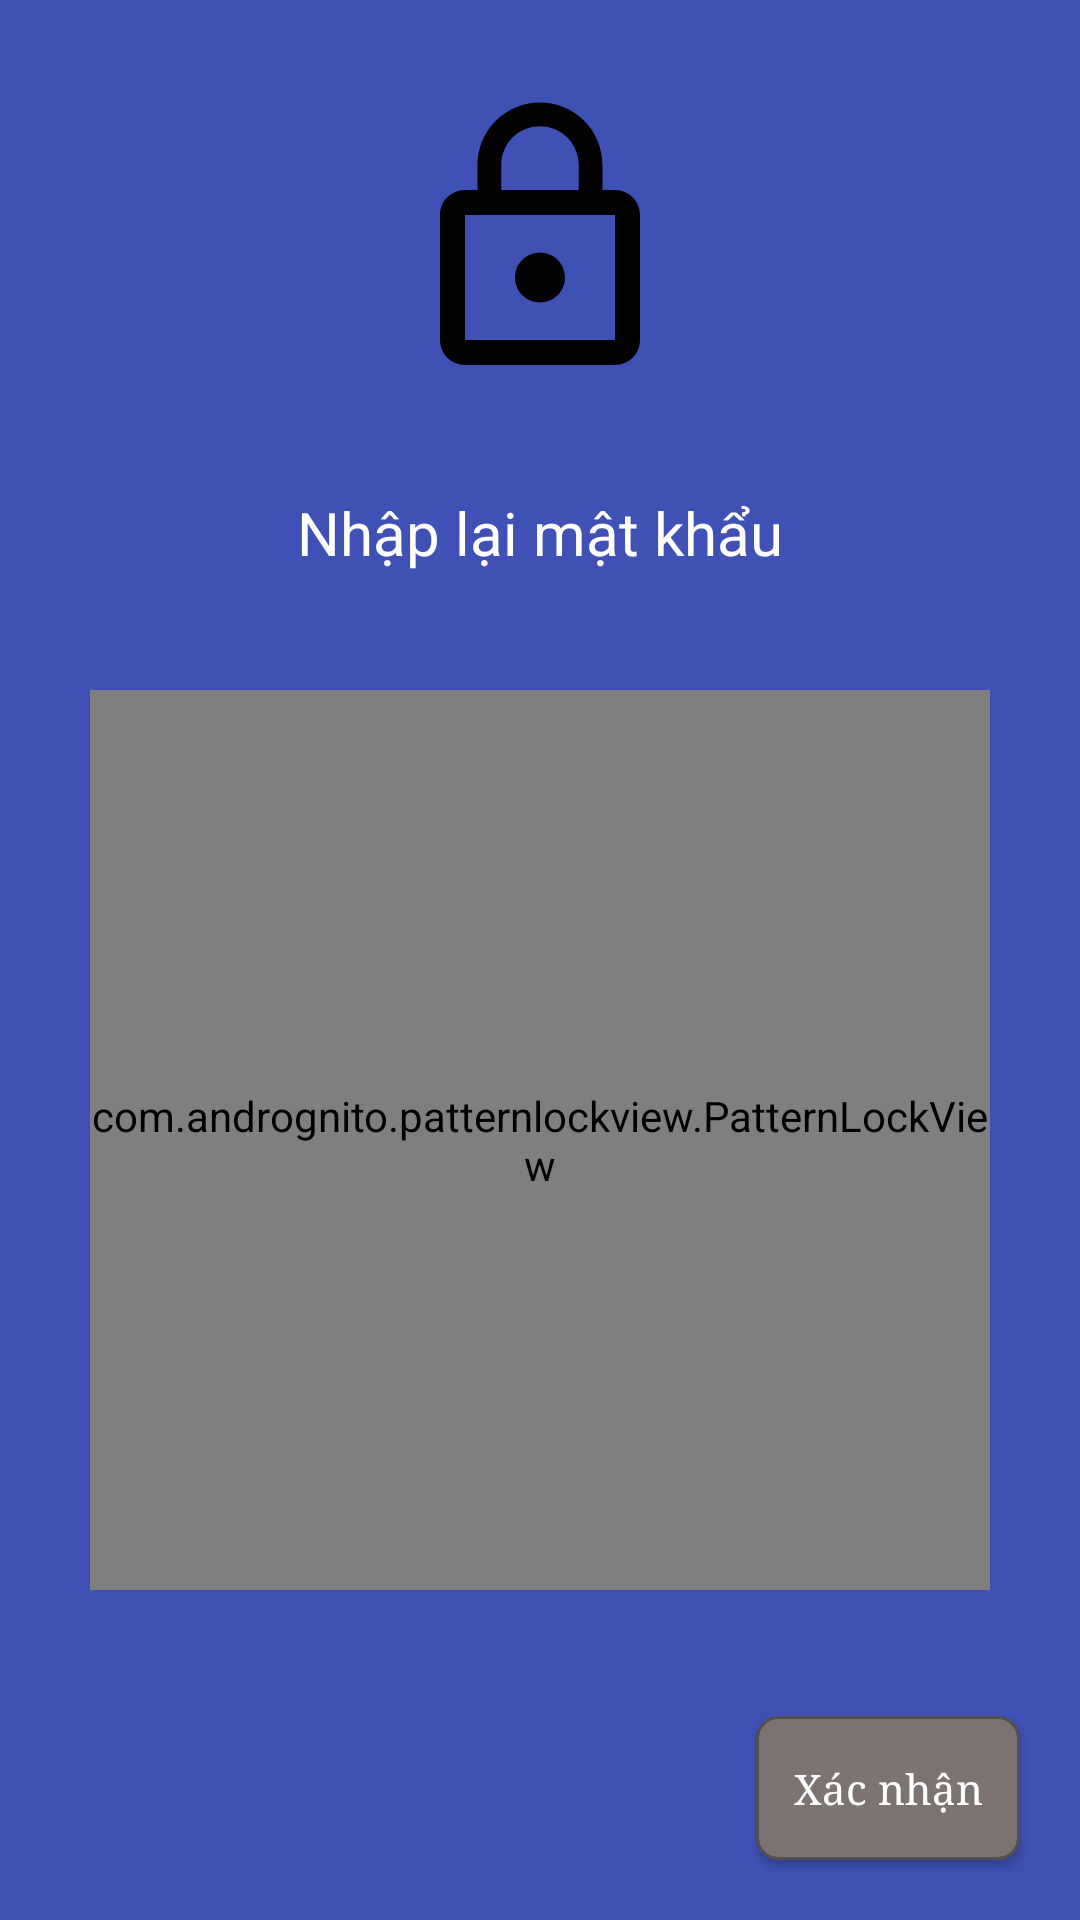

Android layout source for this screen:
<!-- AndroidManifest.xml: application theme AppTheme -->
<!-- res/layout/activity_change_re_pass_pattern.xml -->
<?xml version="1.0" encoding="utf-8"?>
<RelativeLayout xmlns:android="http://schemas.android.com/apk/res/android"
    xmlns:app="http://schemas.android.com/apk/res-auto"
    android:layout_width="match_parent"
    android:layout_height="match_parent"
    android:background="@color/colorPrimary"
    app:layout_behavior="@string/appbar_scrolling_view_behavior"
    >

    <ImageView
        android:layout_width="100dp"
        android:layout_height="100dp"
        android:layout_centerHorizontal="true"
        android:layout_marginTop="30dp"
        android:id="@+id/iv_icon_app"
        android:src="@drawable/ic_lock_outline_black_24dp"
        />

    <TextView
        android:layout_width="wrap_content"
        android:layout_height="wrap_content"
        android:layout_marginTop="34dp"
        android:text="Nhập lại mật khẩu"
        android:fontFamily="sans-serif"
        android:textSize="20sp"
        android:id="@+id/tv_notification_re_pass"
        android:textColor="#FFFFFF"
        android:layout_below="@+id/iv_icon_app"
        android:layout_centerHorizontal="true" />

    <com.andrognito.patternlockview.PatternLockView
        android:id="@+id/pattern_lock_view_re_pass"
        android:layout_marginTop="230dp"
        android:layout_width="300dp"
        android:layout_centerHorizontal="true"
        app:normalStateColor="#FFFFFF"
        android:layout_height="300dp"/>
    <Button
        android:layout_width="wrap_content"
        android:layout_height="wrap_content"
        android:background="@drawable/my_button"
        android:layout_alignParentEnd="true"
        android:layout_alignParentBottom="true"
        android:layout_margin="20dp"
        android:text="Xác nhận"
        android:id="@+id/submit"
        android:fontFamily="serif"
        android:textColor="@color/white"
        android:textAllCaps="false"/>

</RelativeLayout>
<!-- resources referenced by this layout -->
<resources>
  <color name="colorPrimary">#3F51B5</color>
  <!-- drawable ic_lock_outline_black_24dp (drawable) -->
  <vector xmlns:android="http://schemas.android.com/apk/res/android"
          android:width="24dp"
          android:height="24dp"
          android:viewportWidth="24.0"
          android:viewportHeight="24.0">
      <path
          android:fillColor="#020202"
          android:pathData="M12,17c1.1,0 2,-0.9 2,-2s-0.9,-2 -2,-2 -2,0.9 -2,2 0.9,2 2,2zM18,8h-1L17,6c0,-2.76 -2.24,-5 -5,-5S7,3.24 7,6v2L6,8c-1.1,0 -2,0.9 -2,2v10c0,1.1 0.9,2 2,2h12c1.1,0 2,-0.9 2,-2L20,10c0,-1.1 -0.9,-2 -2,-2zM8.9,6c0,-1.71 1.39,-3.1 3.1,-3.1s3.1,1.39 3.1,3.1v2L8.9,8L8.9,6zM18,20L6,20L6,10h12v10z"/>
  </vector>
  <!-- drawable my_button (drawable) -->
  <?xml version="1.0" encoding="UTF-8"?>
  <shape
      xmlns:android="http://schemas.android.com/apk/res/android">
      <stroke
          android:width="1dp"
          android:color="#505050"/>
      <corners
          android:radius="7dp" />
  
      <padding
          android:left="1dp"
          android:right="1dp"
          android:top="1dp"
          android:bottom="1dp"/>
  
      <solid android:color="#7e7373"/>
  
  </shape>
  <style name="AppTheme" parent="Theme.AppCompat.Light.DarkActionBar">
          
          <item name="colorPrimary">@color/colorPrimary</item>
          <item name="colorPrimaryDark">@color/colorPrimaryDark</item>
          <item name="colorAccent">@color/colorAccent</item>
          <item name="colorControlNormal">#c5c5c5</item>
          <item name="colorControlActivated">@color/white</item>
          <item name="colorControlHighlight">@color/white</item>
      </style>
  <color name="colorPrimaryDark">#303F9F</color>
  <color name="colorAccent">#FF4081</color>
  <!-- not gathered from this repository: default colours our renderer supplied (Android Studio template values) -->
  <color name="white">#FFFFFFFF</color>
</resources>
